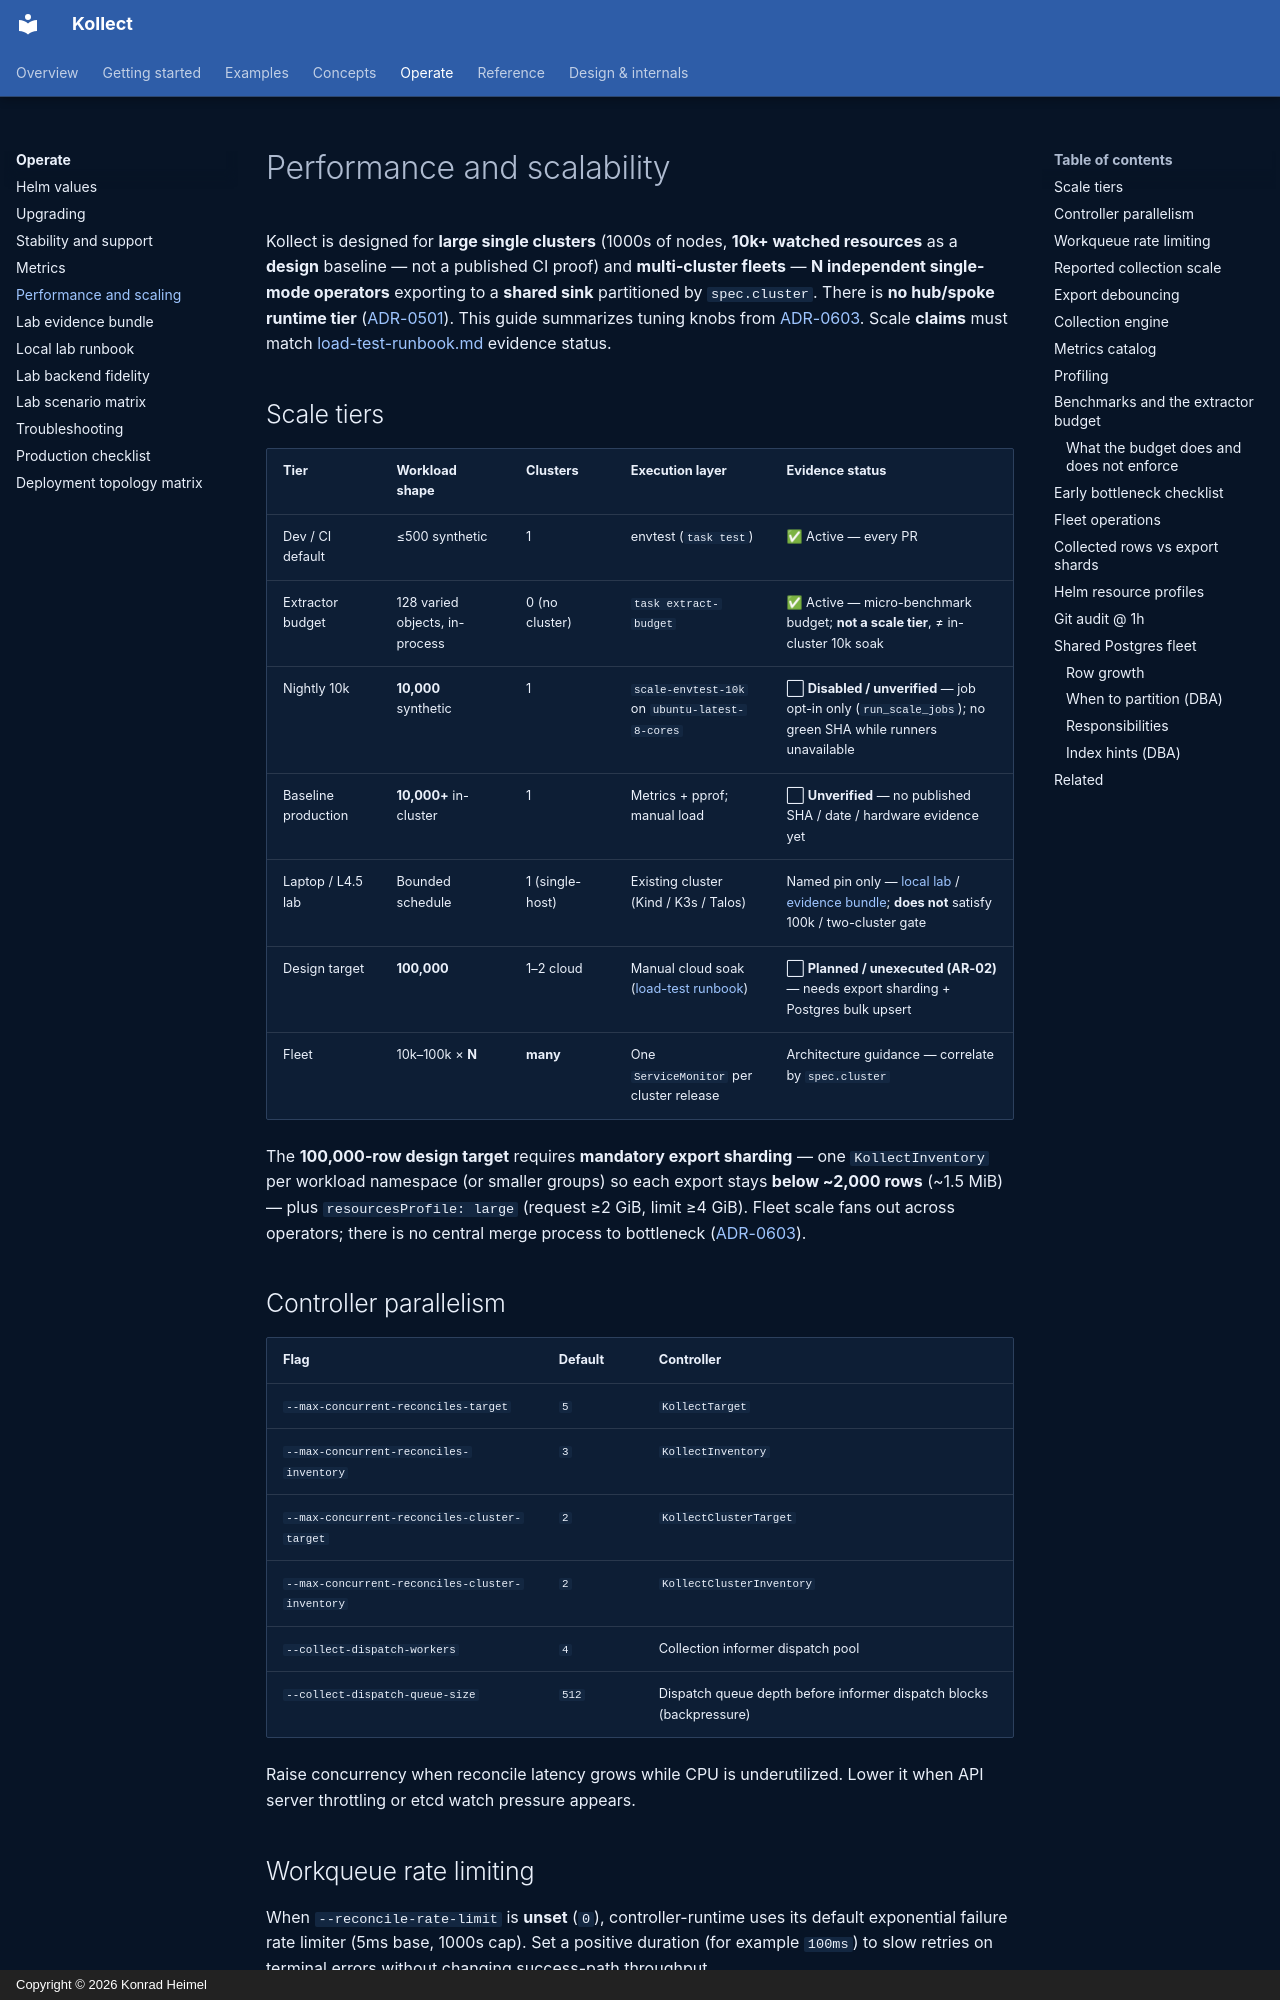

repository: PlatformRelay/Kollect · page: operator-manual/performance/index.html · generator: mkdocs · copyright: Copyright © 2026 Konrad Heimel

# Performance and scalability

Kollect is designed for **large single clusters** (1000s of nodes, **10k+ watched resources** as a
**design** baseline — not a published CI proof) and **multi-cluster fleets** — **N independent
single-mode operators** exporting to a **shared sink** partitioned by `spec.cluster`. There is
**no hub/spoke runtime tier** ([ADR-0501](../adr/0501-multi-cluster-fleet.md)). This guide
summarizes tuning knobs from [ADR-0603](../adr/0603-performance-scalability.md). Scale **claims**
must match [load-test-runbook.md](load-test-runbook.md) evidence status.

## Scale tiers

| Tier | Workload shape | Clusters | Execution layer | Evidence status |
| --- | --- | --- | --- | --- |
| Dev / CI default | ≤500 synthetic | 1 | envtest (`task test`) | ✅ Active — every PR |
| Extractor budget | 128 varied objects, in-process | 0 (no cluster) | `task extract-budget` | ✅ Active — micro-benchmark budget; **not a scale tier**, ≠ in-cluster 10k soak |
| Nightly 10k | **10,000** synthetic | 1 | `scale-envtest-10k` on `ubuntu-latest-8-cores` | ⬜ **Disabled / unverified** — job opt-in only (`run_scale_jobs`); no green SHA while runners unavailable |
| Baseline production | **10,000+** in-cluster | 1 | Metrics + pprof; manual load | ⬜ **Unverified** — no published SHA / date / hardware evidence yet |
| Laptop / L4.5 lab | Bounded schedule | 1 (single-host) | Existing cluster (Kind / K3s / Talos) | Named pin only — [local lab](local-lab-runbook.md) / [evidence bundle](lab-evidence-bundle.md); **does not** satisfy 100k / two-cluster gate |
| Design target | **100,000** | 1–2 cloud | Manual cloud soak ([load-test runbook](load-test-runbook.md)) | ⬜ **Planned / unexecuted (AR-02)** — needs export sharding + Postgres bulk upsert |
| Fleet | 10k–100k × **N** | **many** | One `ServiceMonitor` per cluster release | Architecture guidance — correlate by `spec.cluster` |

The **100,000-row design target** requires **mandatory export sharding** — one `KollectInventory`
per workload namespace (or smaller groups) so each export stays **below ~2,000 rows** (~1.5 MiB) —
plus `resourcesProfile: large` (request ≥2 GiB, limit ≥4 GiB). Fleet scale fans out across
operators; there is no central merge process to bottleneck ([ADR-0603](../adr/0603-performance-scalability.md)).

## Controller parallelism

| Flag | Default | Controller |
| --- | --- | --- |
| `--max-concurrent-reconciles-target` | `5` | `KollectTarget` |
| `--max-concurrent-reconciles-inventory` | `3` | `KollectInventory` |
| `--max-concurrent-reconciles-cluster-target` | `2` | `KollectClusterTarget` |
| `--max-concurrent-reconciles-cluster-inventory` | `2` | `KollectClusterInventory` |
| `--collect-dispatch-workers` | `4` | Collection informer dispatch pool |
| `--collect-dispatch-queue-size` | `512` | Dispatch queue depth before informer dispatch blocks (backpressure) |

Raise concurrency when reconcile latency grows while CPU is underutilized. Lower it when
API server throttling or etcd watch pressure appears.

## Workqueue rate limiting

When `--reconcile-rate-limit` is **unset** (`0`), controller-runtime uses its default
exponential failure rate limiter (5ms base, 1000s cap). Set a positive duration (for example
`100ms`) to slow retries on terminal errors without changing success-path throughput.

`kollect_workqueue_depth` approximates queue pressure as **in-flight reconciles** per controller
(not the internal client-go queue length).
